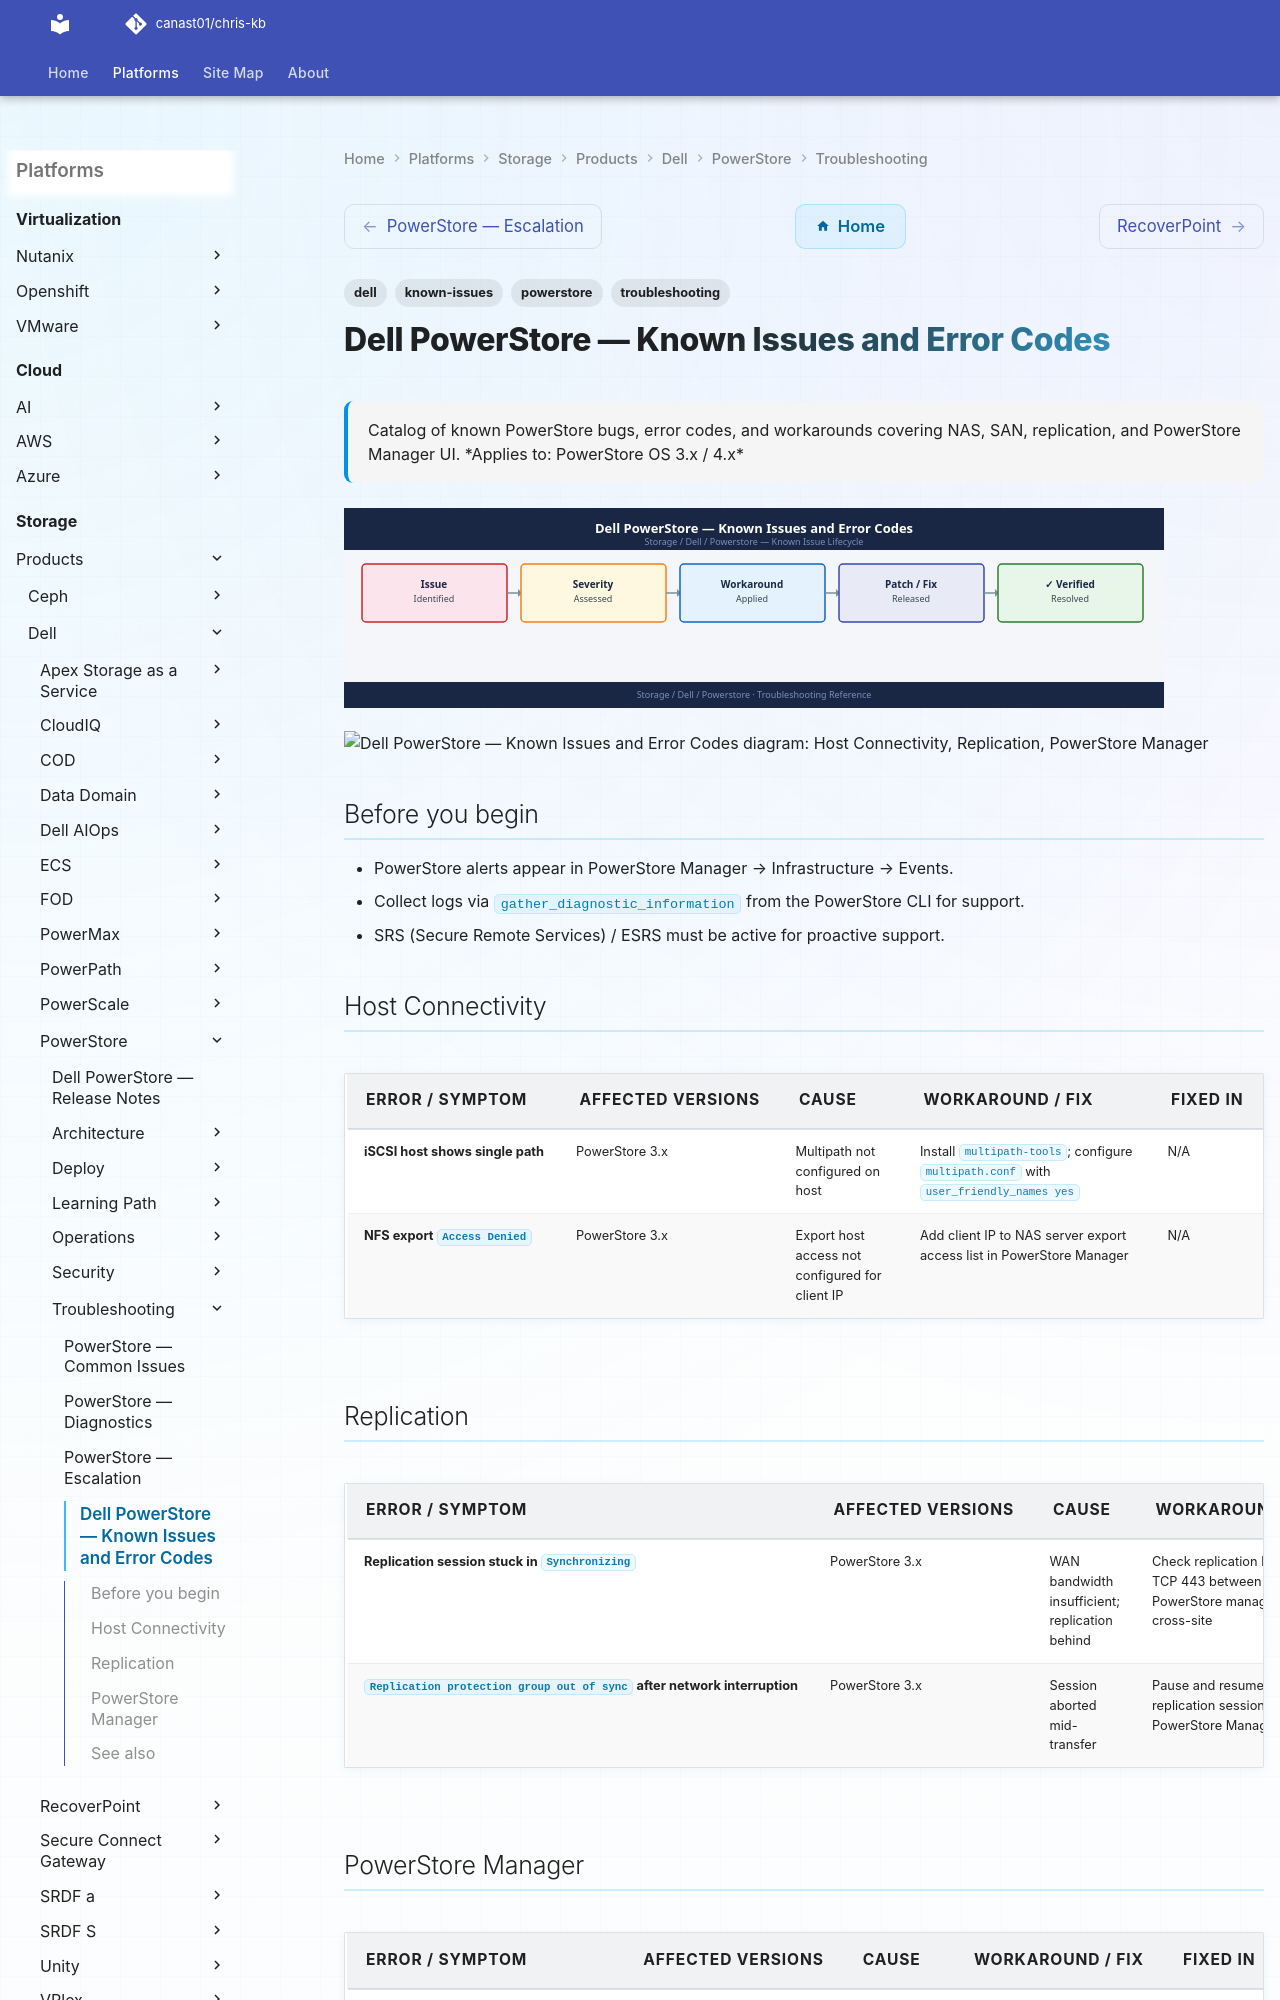

repository: canast01/chris-kb · page: storage/products/dell/powerstore/troubleshooting/known-issues/index.html · generator: mkdocs

---
tags:
  - troubleshooting
  - powerstore
  - dell
  - known-issues
description: "Catalog of known PowerStore bugs, error codes, and workarounds covering NAS, SAN, replication, and PowerStore Manager UI."
---
# Dell PowerStore — Known Issues and Error Codes

<div class="kb-summary">
Catalog of known PowerStore bugs, error codes, and workarounds covering NAS, SAN, replication, and PowerStore Manager UI.

*Applies to: PowerStore OS 3.x / 4.x*
</div>
![Dell PowerStore — Known Issues and Error Codes](../../../../../assets/storage-dell-powerstore-troubleshooting-known-issues.svg)





```d2
direction: down

symptom: Identify Symptom {shape: diamond}
host_connectivity: "Host Connectivity" {shape: rectangle}
replication: "Replication" {shape: rectangle}
powerstore_manager: "PowerStore Manager" {shape: rectangle}
resolution: Resolve or Escalate {shape: oval}

symptom -> host_connectivity: investigate
symptom -> replication: investigate
symptom -> powerstore_manager: investigate
host_connectivity -> resolution
replication -> resolution
powerstore_manager -> resolution
```
